Run: headless pygame with SDL's dummy video driver; simulated clock (each Clock.tick advances the game by its frame time, no real sleeping); random seed 0; keys injected as events and as key.get_pressed() state; mouse plan: one left click at the window centre at the start of phase 2, then a move to the lower-right quarter at the start of phase 3; restart key R tapped at the start of phases 3 and 4.
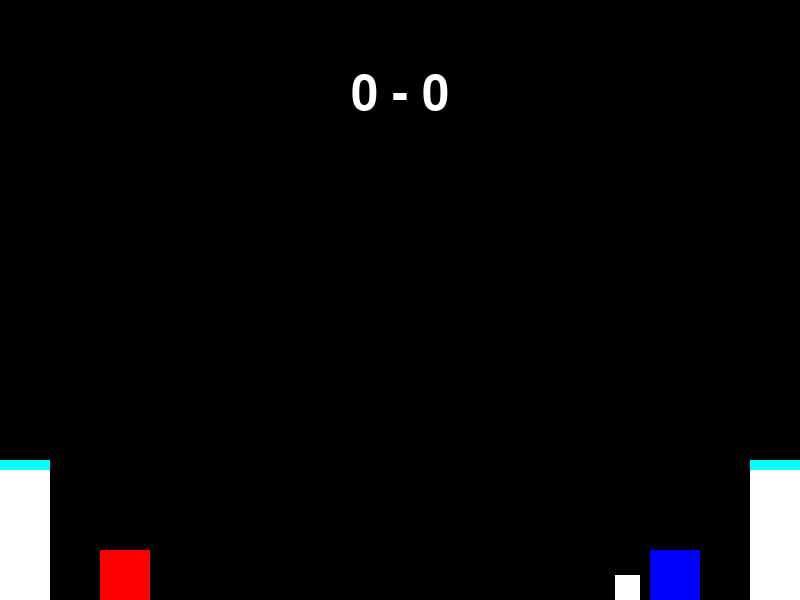
Frame 1 of 4 · flips 1–60 · no input
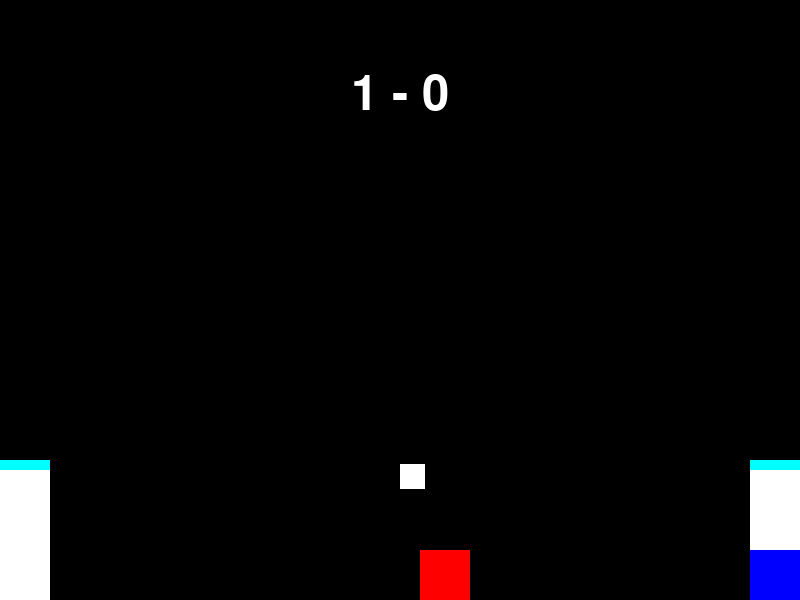
Frame 2 of 4 · flips 61–180 · clicked the window centre · tapped SPACE, RETURN · held RIGHT (→), D
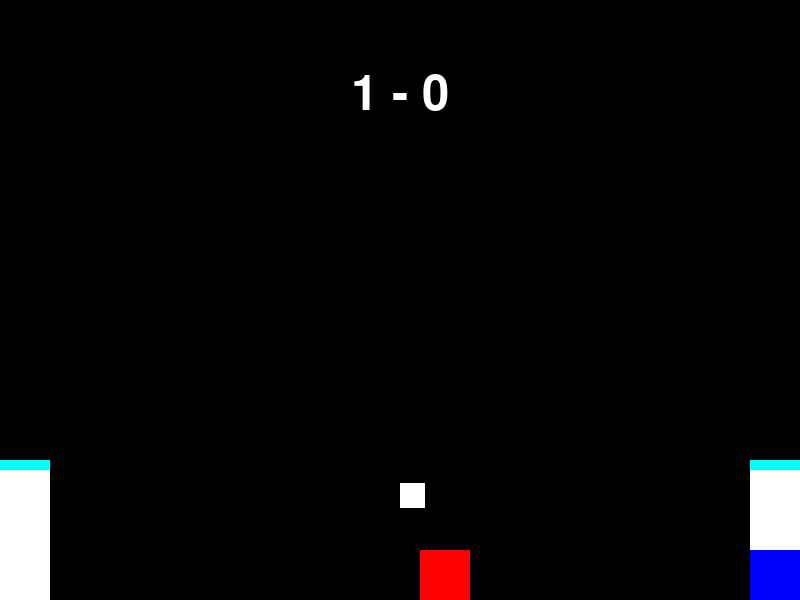
Frame 3 of 4 · flips 181–300 · moved the mouse to the lower-right quarter · tapped R · held DOWN (↓), S
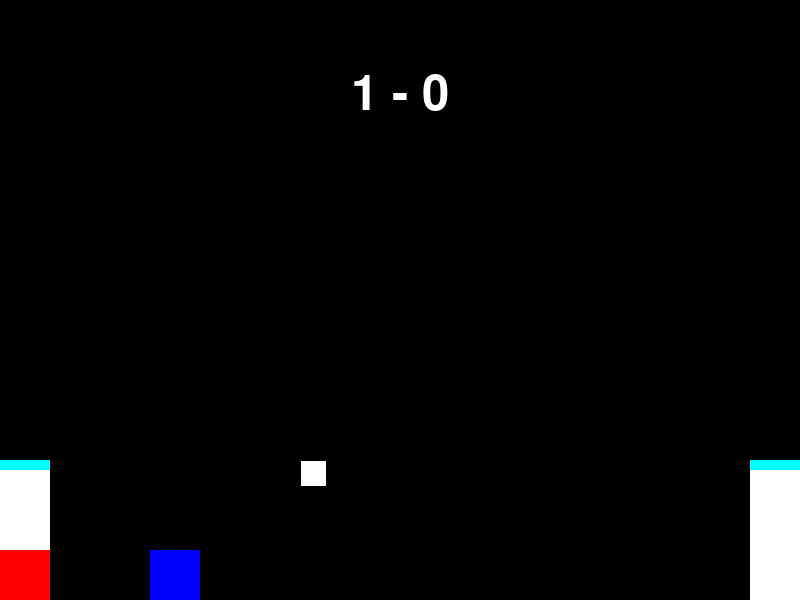
Frame 4 of 4 · flips 301–420 · tapped R · held LEFT (←), A, UP (↑), W

The pygame program that drew these frames:

import pygame
import random

# Define game constants
WIDTH = 800
HEIGHT = 600
FPS = 60

# Define colors
BLACK = (0, 0, 0)
WHITE = (255, 255, 255)

# Initialize Pygame
pygame.init()

# Set up the game window
screen = pygame.display.set_mode((WIDTH, HEIGHT))
pygame.display.set_caption("Slime Soccer")

# Set up the game clock
clock = pygame.time.Clock()

# Define player constants
PLAYER_SPEED = 5
PLAYER_JUMP_SPEED = 10
PLAYER_GRAVITY = 0.5
PLAYER_SIZE = 50

# Define ball constants
BALL_SPEED = 5
BALL_SIZE = 25
BALL_GRAVITY = 0.2

# Define player classes
class Player(pygame.sprite.Sprite):
    def __init__(self, x, y, color, player_number):
        pygame.sprite.Sprite.__init__(self)
        self.image = pygame.Surface((PLAYER_SIZE, PLAYER_SIZE))
        self.image.fill(color)
        self.rect = self.image.get_rect()
        self.rect.x = x
        self.rect.y = y
        self.vel_x = 0
        self.vel_y = 0
        self.player_number = player_number
        self.score = 0

    def update(self):
        self.vel_y += PLAYER_GRAVITY
        keys = pygame.key.get_pressed()
        if self.player_number == 1:
            if keys[pygame.K_a]:
                self.vel_x = -PLAYER_SPEED
            elif keys[pygame.K_d]:
                self.vel_x = PLAYER_SPEED
            else:
                self.vel_x = 0
            if keys[pygame.K_w] and self.rect.bottom >= HEIGHT:
                self.vel_y = -PLAYER_JUMP_SPEED
        else:
            if keys[pygame.K_LEFT]:
                self.vel_x = -PLAYER_SPEED
            elif keys[pygame.K_RIGHT]:
                self.vel_x = PLAYER_SPEED
            else:
                self.vel_x = 0
            if keys[pygame.K_UP] and self.rect.bottom >= HEIGHT:
                self.vel_y = -PLAYER_JUMP_SPEED
        self.rect.x += self.vel_x
        self.rect.y += self.vel_y
        if self.rect.left < 0:
            self.rect.left = 0
        elif self.rect.right > WIDTH:
            self.rect.right = WIDTH
        if self.rect.top < 0:
            self.rect.top = 0
        elif self.rect.bottom > HEIGHT:
            self.rect.bottom = HEIGHT

    def reset(self):
        self.vel_y = 0
        self.vel_x = 0
        if self.player_number == 1:
            self.rect.center = (100, HEIGHT)
        else:
            self.rect.center = (WIDTH - 100, HEIGHT)

class Ball(pygame.sprite.Sprite):
    def __init__(self, x, y):
        pygame.sprite.Sprite.__init__(self)
        self.image = pygame.Surface((BALL_SIZE, BALL_SIZE))
        self.image.fill(WHITE)
        self.rect = self.image.get_rect()
        self.rect.x = x
        self.rect.y = y
        self.vel_x = BALL_SPEED
        self.vel_y = 0

    def update(self, collided_players, player1, player2):
        self.rect.x += self.vel_x
        self.rect.y += self.vel_y
        self.vel_y += BALL_GRAVITY

        if collided_players:
            player = collided_players[0]
            if player.vel_x != 0 or player.vel_y != 0:
                self.vel_x = self.vel_x + player.vel_x * 0.5
                self.vel_y = - BALL_SPEED
            else:
                self.vel_y = -BALL_SPEED   
                offset = self.rect.centerx - player.rect.centerx
                self.vel_x = offset * 0.2

        # Check for collisions with the screen edges
        if self.rect.left < 0:
            self.rect.left = 0
            self.vel_x *= -1
        elif self.rect.right > WIDTH:
            self.rect.right = WIDTH
            self.vel_x *= -1
        if self.rect.top < 0:
            self.rect.top = 0
            self.vel_y *= -1
        elif self.rect.bottom > HEIGHT:
            self.rect.bottom = HEIGHT
            self.vel_y = -self.vel_y * 0.8

        # Apply friction to the ball's velocity
        self.vel_x *= 0.99
        self.vel_y *= 0.99
    
    def reset(self):
        self.x = WIDTH // 2
        self.y = HEIGHT // 2
        self.rect.x = WIDTH // 2
        self.rect.y = HEIGHT // 2
        self.vel_x = 0

# define the menu options
menu_options = ['Resume Game', 'Restart Game', 'Quit']

# define the menu function
def render_menu():
    # create a menu surface
    menu_surface = pygame.Surface((WIDTH, HEIGHT))
    menu_surface.fill(WHITE)

    # add the menu options to the surface
    for i, option in enumerate(menu_options):
        text_surface = font.render(option, True, BLACK)
        text_rect = text_surface.get_rect()
        text_rect.center = (WIDTH / 2, HEIGHT / 2 + i * 50)
        menu_surface.blit(text_surface, text_rect)

    # draw the menu surface to the screen
    screen.blit(menu_surface, (0, 0))

    # update the display
    pygame.display.flip()

    # handle events
    for event in pygame.event.get():
        if event.type == pygame.MOUSEBUTTONDOWN and event.button == 1:
            # get the mouse position
            mouse_pos = pygame.mouse.get_pos()

            # check if the mouse is within the bounds of each menu button
            for i, option in enumerate(menu_options):
                text_surface = font.render(option, True, BLACK)
                text_rect = text_surface.get_rect()
                text_rect.center = (WIDTH / 2, HEIGHT / 2 + i * 50)
                if text_rect.collidepoint(mouse_pos):
                    # perform an action based on which button is clicked
                    if option == 'Resume Game':
                        # resume the game
                        return
                    elif option == 'Restart Game':
                        # restart the game
                        restart_game()
                        return
                    elif option == 'Quit':
                        # quit the game
                        pygame.quit()
                    
def restart_game():
    player1.score = 0
    player2.score = 0

    ball.reset()
    player1.reset()
    player2.reset()


# Create players and ball
player1 = Player(100, HEIGHT - PLAYER_SIZE, (255, 0, 0), 1)
player2 = Player(WIDTH - 100 - PLAYER_SIZE, HEIGHT - PLAYER_SIZE, (0, 0, 255), 2)
ball = Ball(WIDTH/2 - BALL_SIZE/2, HEIGHT/2 - BALL_SIZE/2)

# Create sprite groups
all_sprites = pygame.sprite.Group()
all_sprites.add(player1)
all_sprites.add(player2)
all_sprites.add(ball)

players = pygame.sprite.Group()
players.add(player1)
players.add(player2)

ball_sprite = pygame.sprite.GroupSingle()
ball_sprite.add(ball)

# define the goal dimensions and positions
goal_width = 50
goal_height = 130
goal_left = pygame.Rect(0, (HEIGHT - goal_height), goal_width, goal_height)
goal_right = pygame.Rect(WIDTH - goal_width, (HEIGHT - goal_height), goal_width, goal_height)
cross_b_left = pygame.Rect(0, (HEIGHT - goal_height) - 10, goal_width, 10)
cross_b_right = pygame.Rect(WIDTH - goal_width, (HEIGHT - goal_height) - 10, goal_width, 10)

# draw the goals on the screen
pygame.draw.rect(screen, (255, 255, 255), goal_left)
pygame.draw.rect(screen, (255, 255, 255), goal_right)
pygame.draw.rect(screen, (0, 0, 255), cross_b_left)
pygame.draw.rect(screen, (0, 0, 255), cross_b_right)

# Game loop
running = True
while running:
    # Handle events
    for event in pygame.event.get():
        if event.type == pygame.QUIT:
            running = False

    # Detect collisions
    collided_players = pygame.sprite.spritecollide(ball, players, False)
    if collided_players:
        if ball.vel_y > 0:
            ball.vel_y = -BALL_SPEED
    
    if ball.rect.colliderect(cross_b_left) or ball.rect.colliderect(cross_b_right):
        ball.vel_y = -ball.vel_y * 0.8
        ball.vel_x = -ball.vel_x * 0.8
        ball.x = 0
        ball.y = 0
        ball.rect.move(ball.vel_x, ball.vel_y)

    # update the scores when a goal is scored
    if ball.rect.colliderect(goal_left) and ball.rect.bottom >= goal_left.top:
        player2.score += 1
        ball.reset()
        player1.reset()
        player2.reset()
    elif ball.rect.colliderect(goal_right) and ball.rect.bottom >= goal_right.top:
        player1.score += 1
        ball.reset()
        player1.reset()
        player2.reset()

    # Update game objects
    players.update()
    ball_sprite.update(collided_players, player1, player2)

    # Draw the screen
    screen.fill(BLACK)
    pygame.draw.rect(screen, (255, 255, 255), goal_left)
    pygame.draw.rect(screen, (255, 255, 255), goal_right)
    pygame.draw.rect(screen, (0, 255, 255), cross_b_left)
    pygame.draw.rect(screen, (0, 255, 255), cross_b_right)
    all_sprites.draw(screen)

    # display the scores on the screen
    font = pygame.font.SysFont("calibrims", 72)
    score_text = font.render(str(player1.score) + " - " + str(player2.score), True, WHITE)
    screen.blit(score_text, (WIDTH//2 - score_text.get_width()//2, 70))
    

    # Flip the display
    pygame.display.flip()

    # Set the game's frame rate
    clock.tick(FPS)

    for event in pygame.event.get():
        if event.type == pygame.QUIT:
            running = False
        elif event.type == pygame.KEYDOWN:
                if event.key == pygame.K_ESCAPE:
                    show_menu = True
                    while show_menu:
                        # Render the menu
                        render_menu()
                        # Handle events for the menu
                        for event in pygame.event.get():
                            if event.type == pygame.QUIT:
                                pygame.quit()
                            elif event.type == pygame.KEYDOWN:
                                if event.key == pygame.K_ESCAPE:
                                    show_menu = False
                                elif event.key == pygame.K_r:
                                    restart_game()
                                    show_menu = False
                                elif event.key == pygame.K_q:
                                    pygame.quit()

# Quit the game
pygame.quit()
